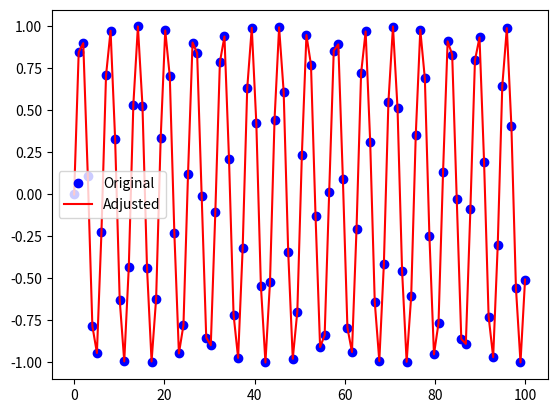

Reproduce this figure in Python.
from datetime import timedelta
from scipy.optimize import curve_fit
import matplotlib.pyplot as plt
import numpy as np
def task_func(array_length=100, noise_level=0.2):

    # Generate a noisy sine wave
    x = np.linspace(0, array_length, array_length)
    y = np.sin(x) + np.random.normal(0, noise_level, array_length)
    y = np.sin(x)

    # Define a curve fitting function
    def sine_func(x, A, w, p):
        return A * np.sin(w * x + p)

    # Curve fit the data using the function
    popt, _ = curve_fit(sine_func, x, y)

    # Plot the original data and the adjusted curve
    plt.plot(x, y, 'bo', label='Original')
    plt.plot(x, sine_func(x, *popt), 'r', label='Adjusted')
    plt.legend()
    plt.show()

# Call the function and adjust the inputs
array_length = 100
noise_level = 0.2
task_func(array_length, noise_level)


# <System Prompt>
#     You are an expert in Python programming. Solve the given problem by writing solution code in Python. When answering, insert the solution code in a ```python...``` block.
#     Do not include test cases or explanations as comments in the code.
# 
# < User Prompt >
#     Create a noisy sine wave of a specified length and adjusts a curve using curve_fit from scipy.optimize to the data.
#     The function should output with:
#         Axes object: A plot showing the noisy sine wave and its adjusted curve.
#     You should write self-contained code starting with:
#     ```
#     from scipy.optimize import curve_fit
#     import matplotlib.pyplot as plt
#     import numpy as np
#     def task_func(array_length=100, noise_level=0.2):
#     ```
